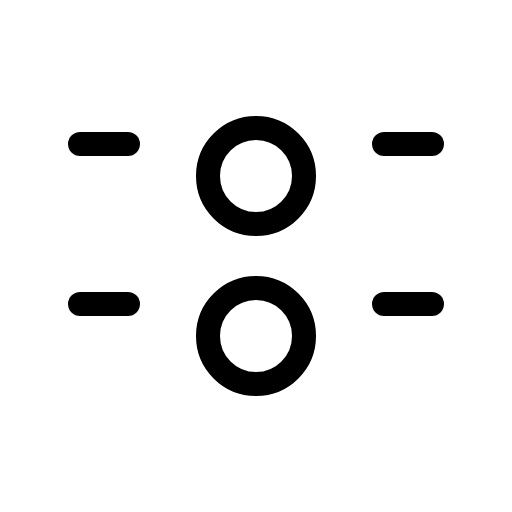
t = 0.00 s
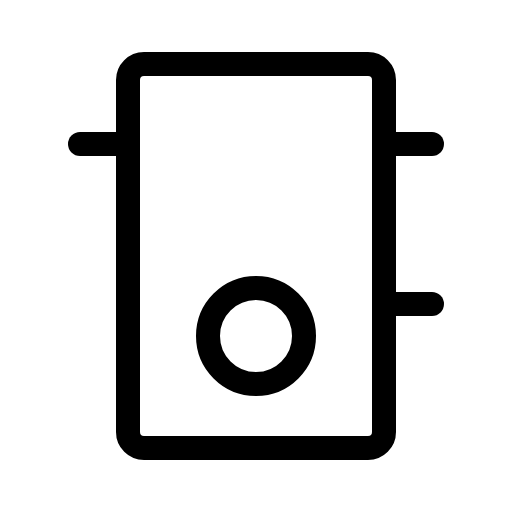
t = 1.80 s
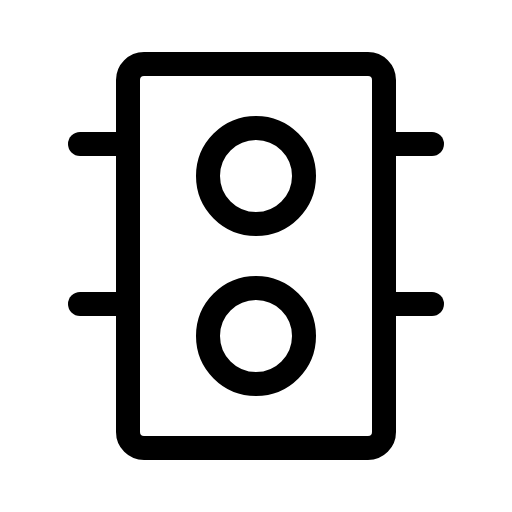
t = 2.18 s
t = 2.55 s: frame unchanged from t = 2.18 s, image omitted
t = 2.93 s: frame unchanged from t = 2.18 s, image omitted

The animated SVG that drew these frames (rendered in a browser with its animation timeline set to each time). Animation: 1 CSS @keyframes rule; one cycle of 3.30 s, repeats indefinitely.

<svg xmlns="http://www.w3.org/2000/svg" viewBox="0 0 256 256">
  <style>
    .draw-line {
      stroke-dasharray: 2000;
      stroke-dashoffset: 0;
    }
    svg:hover .draw-line {
      animation: phosphor-draw-in 1.5s ease-in-out infinite;
    }
    @keyframes phosphor-draw-in {
      0%   { stroke-dashoffset: 2000; }
      100% { stroke-dashoffset: 0; }
    }
  </style><rect width="256" height="256" fill="none"/><rect x="64" y="32" width="128" height="192" rx="8" fill="none" stroke="currentColor" stroke-linecap="round" stroke-linejoin="round" stroke-width="12" class="draw-line" pathLength="1" style="animation-delay: 0s"/><circle cx="128" cy="88" r="24" fill="none" stroke="currentColor" stroke-linecap="round" stroke-linejoin="round" stroke-width="12" class="draw-line" pathLength="1" style="animation-delay: 0.3s"/><circle cx="128" cy="168" r="24" fill="none" stroke="currentColor" stroke-linecap="round" stroke-linejoin="round" stroke-width="12" class="draw-line" pathLength="1" style="animation-delay: 0.6s"/><line x1="192" y1="72" x2="216" y2="72" fill="none" stroke="currentColor" stroke-linecap="round" stroke-linejoin="round" stroke-width="12" class="draw-line" pathLength="1" style="animation-delay: 0.9s"/><line x1="192" y1="152" x2="216" y2="152" fill="none" stroke="currentColor" stroke-linecap="round" stroke-linejoin="round" stroke-width="12" class="draw-line" pathLength="1" style="animation-delay: 1.2s"/><line x1="40" y1="72" x2="64" y2="72" fill="none" stroke="currentColor" stroke-linecap="round" stroke-linejoin="round" stroke-width="12" class="draw-line" pathLength="1" style="animation-delay: 1.5s"/><line x1="40" y1="152" x2="64" y2="152" fill="none" stroke="currentColor" stroke-linecap="round" stroke-linejoin="round" stroke-width="12" class="draw-line" pathLength="1" style="animation-delay: 1.8s"/></svg>
